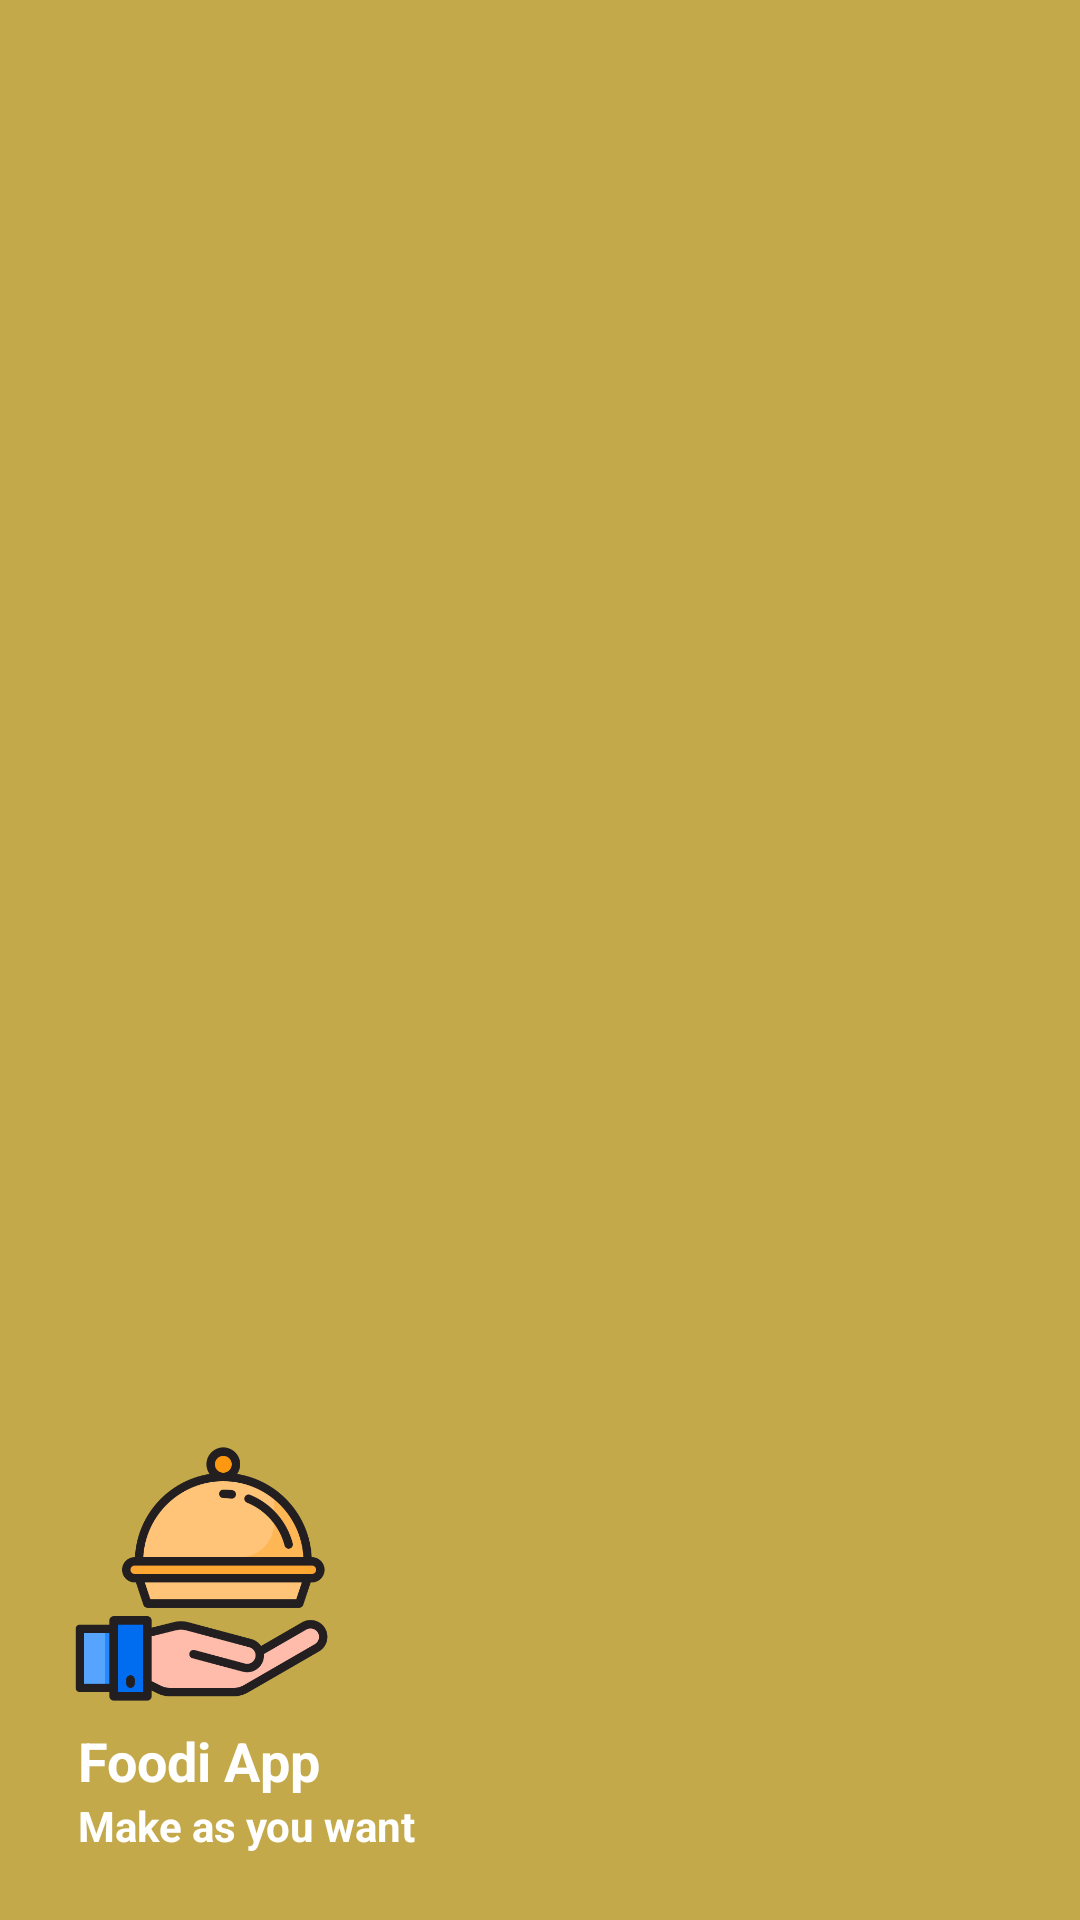

The Android layout XML behind this screen, and the referenced resources:
<!-- AndroidManifest.xml: application theme Theme.FoodiApp -->
<!-- res/layout/nav_header.xml -->
<?xml version="1.0" encoding="utf-8"?>
<LinearLayout xmlns:android="http://schemas.android.com/apk/res/android"
    android:layout_width="match_parent"
    android:layout_height="176dp"
    android:background="@color/purple_200"
    android:gravity="bottom"
    android:orientation="vertical"
    android:padding="16dp"
    android:layout_marginTop="33dp"
    android:theme="@style/ThemeOverlay.AppCompat.Dark">

    <ImageView
        android:padding="5dp"
        android:layout_width="100dp"
        android:layout_height="100dp"
        android:src="@drawable/food" />

    <TextView
        android:id="@+id/user_name"
        android:layout_width="wrap_content"
        android:layout_height="wrap_content"
        android:layout_marginLeft="10dp"
        android:text="Foodi App"
        android:textColor="@color/white"
        android:textSize="18sp"
        android:textStyle="bold" />

    <TextView
        android:layout_width="wrap_content"
        android:layout_height="25dp"
        android:layout_marginLeft="10dp"
        android:text="Make as you want"
        android:textColor="@color/white"
        android:textSize="14sp"
        android:textStyle="bold" />


</LinearLayout>
<!-- resources referenced by this layout -->
<resources>
  <color name="purple_200">#C3A94A</color>
  <color name="white">#FFFFFFFF</color>
  <!-- drawable food: png bitmap (drawable, 28089 bytes) -->
  <style name="Theme.FoodiApp" parent="Theme.MaterialComponents.Light.NoActionBar">
          
          <item name="colorPrimary">@color/purple_500</item>
          <item name="colorPrimaryVariant">@color/purple_700</item>
          <item name="colorOnPrimary">@color/white</item>
          
          <item name="colorSecondary">@color/teal_200</item>
          <item name="colorSecondaryVariant">@color/teal_700</item>
          <item name="colorOnSecondary">@color/black</item>
          
          <item name="android:statusBarColor" tools:targetApi="l">?attr/colorPrimaryVariant</item>
          
      </style>
  <color name="purple_500">#FF6200EE</color>
  <color name="purple_700">#C3A94A</color>
  <color name="teal_200">#FF03DAC5</color>
  <color name="teal_700">#FF018786</color>
  <color name="black">#FF000000</color>
</resources>
